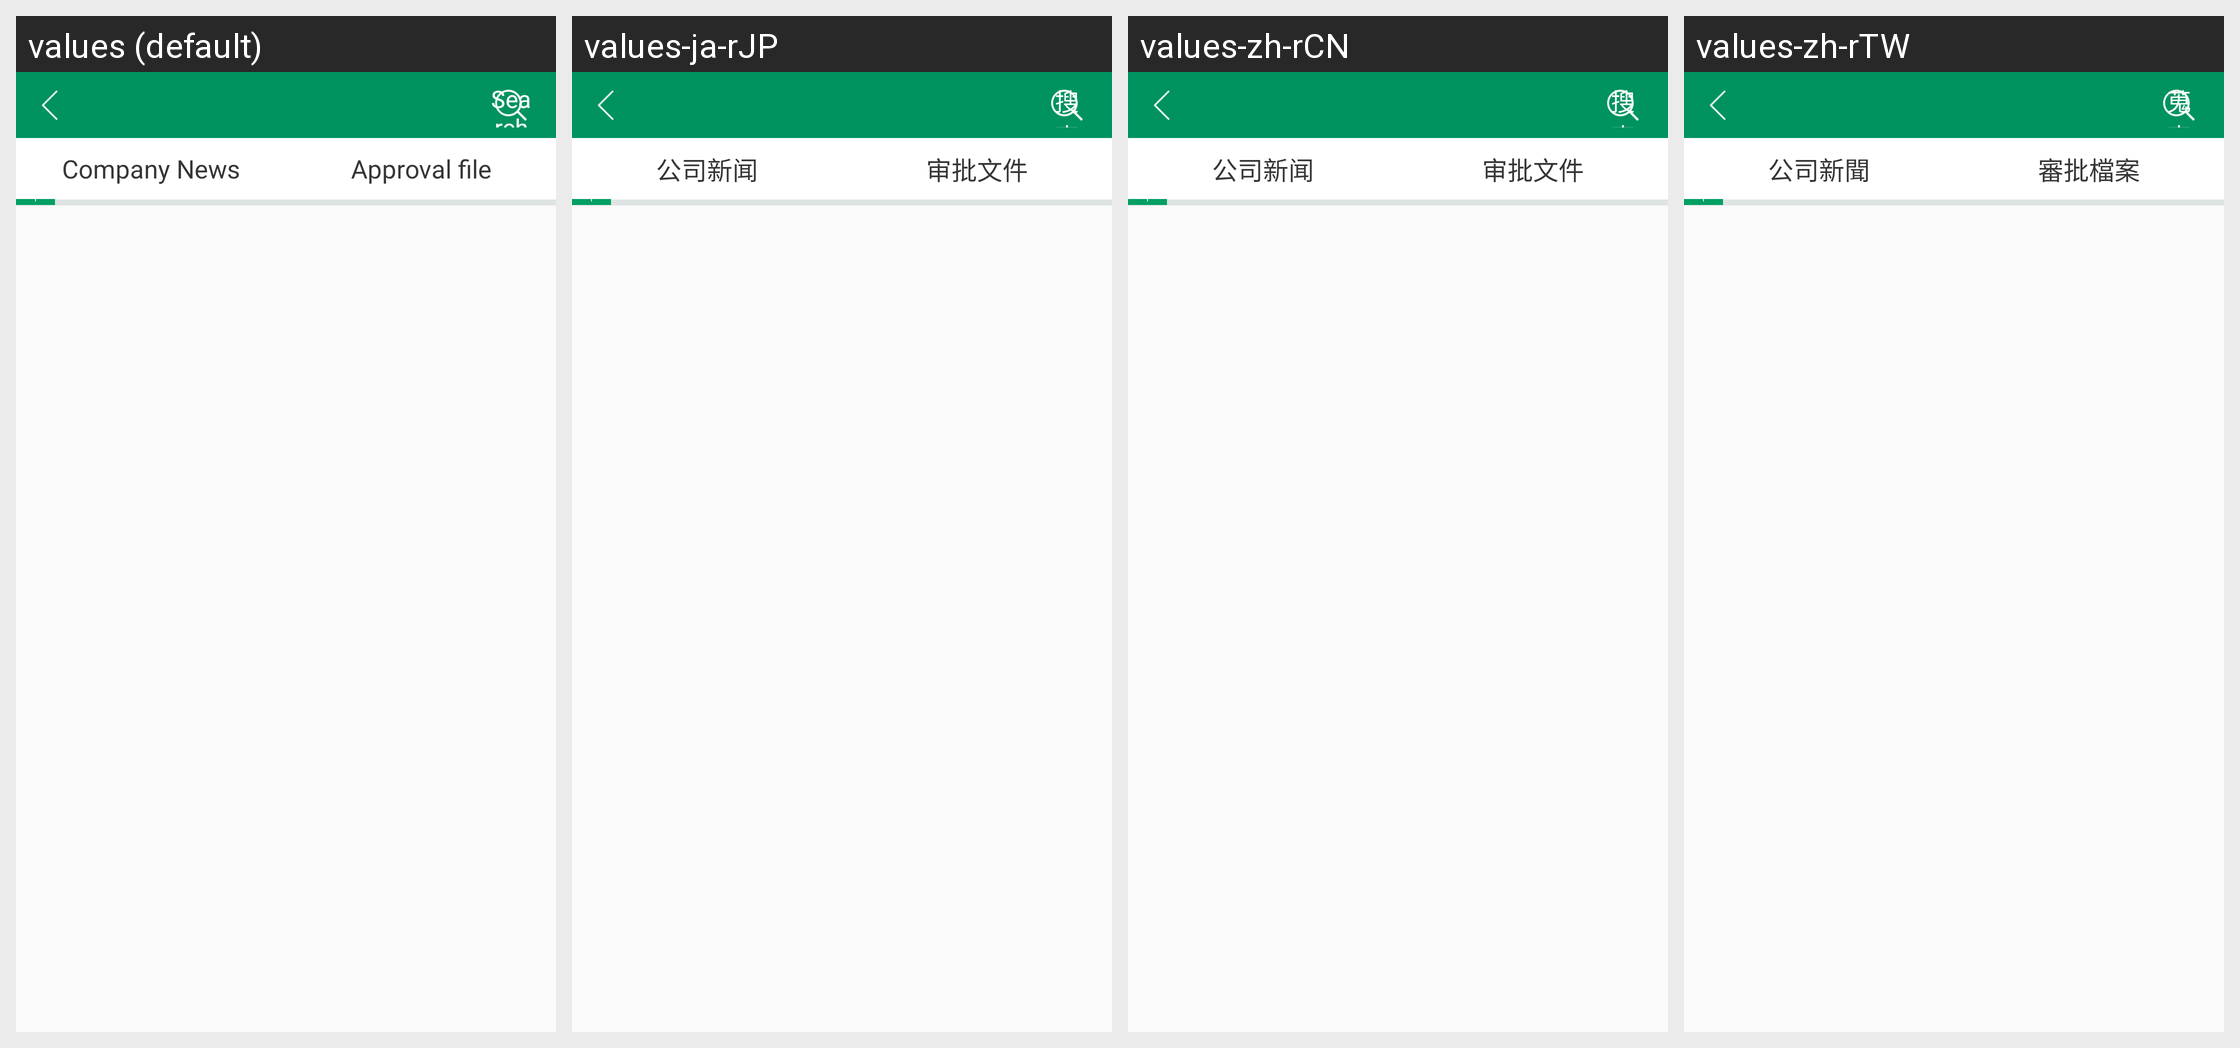

This grid shows one Android layout under several languages. Give, for every string resource on the screen, its name, the default text and each shown locale's text.
Android screen res/layout/activity_menu_company_news.xml rendered under 4 locales, left to right: values (default), values-ja-rJP, values-zh-rCN, values-zh-rTW. Device: Nexus 5 (rendered at 1080×1920; each locale shown at half size, 540×960, under a caption strip naming it); theme AppTheme.
Strings drawn on this screen, with the default value and each locale's value (text and hints the layout hard-codes, and strings that could not be matched under every locale, appear in the picture but are not listed):

company_news
  values: Company News
  values-ja-rJP: 公司新闻
  values-zh-rCN: 公司新闻
  values-zh-rTW: 公司新聞

process_file
  values: Approval file
  values-ja-rJP: 审批文件
  values-zh-rCN: 审批文件
  values-zh-rTW: 審批檔案

search
  values: Search
  values-ja-rJP: 搜索
  values-zh-rCN: 搜索
  values-zh-rTW: 蒐索
